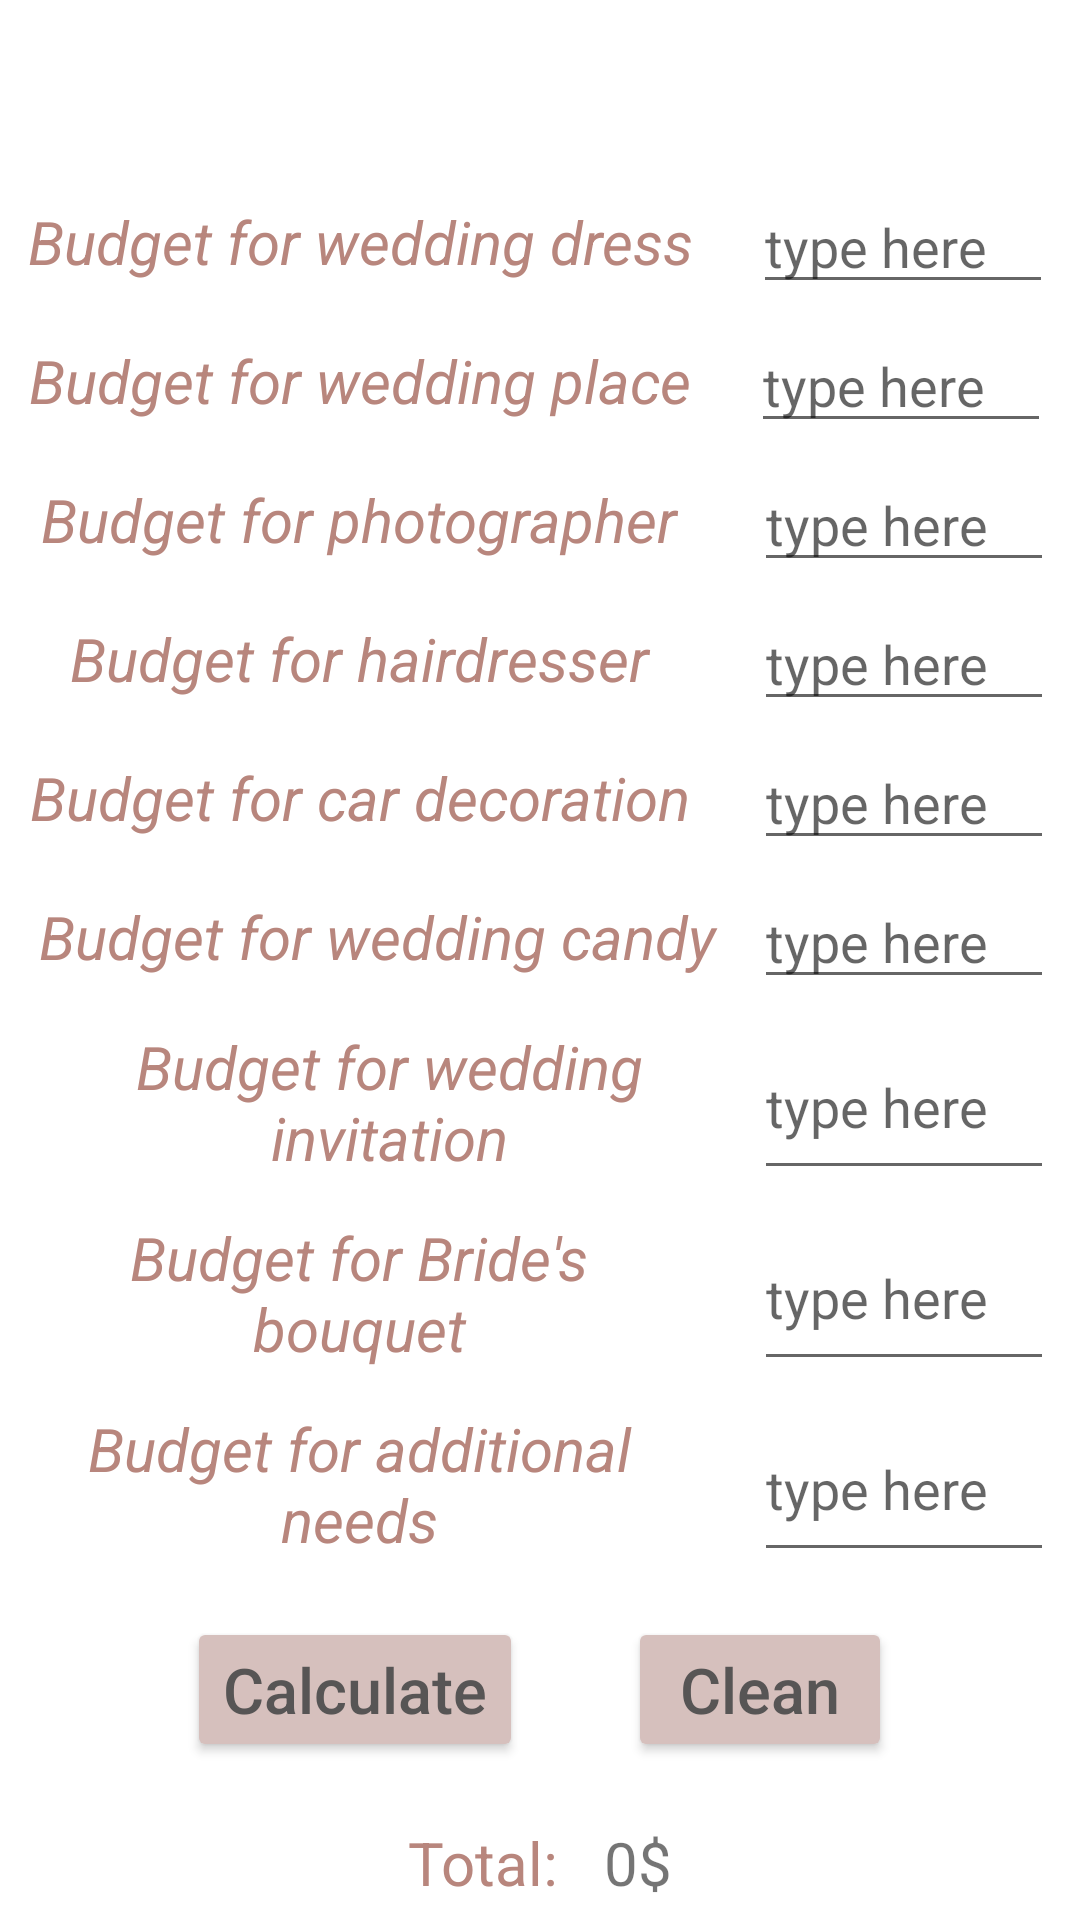

Android layout source for this screen:
<!-- AndroidManifest.xml: application theme Theme.WeddingApp -->
<!-- res/layout/activity_calculate_budget.xml -->
<?xml version="1.0" encoding="utf-8"?>
<LinearLayout
    xmlns:android="http://schemas.android.com/apk/res/android"
    xmlns:app="http://schemas.android.com/apk/res-auto"
    xmlns:tools="http://schemas.android.com/tools"
    android:layout_width="match_parent"
    android:layout_height="match_parent"
    tools:context=".CalculateBudgetActivity"
    android:background="@drawable/deneme1"
    android:orientation="vertical"
    android:id="@+id/layout1"
    >

    <LinearLayout
        android:layout_width="match_parent"
        android:layout_height="wrap_content"
        android:orientation="horizontal"
        android:gravity="center"
        android:layout_marginTop="60dp">

        <TextView
            android:id="@+id/tv1"
            android:layout_width="wrap_content"
            android:layout_height="match_parent"
            android:text="Budget for wedding dress"
            android:textColor="#B8867D"
            android:textSize="20sp"
            android:textStyle="italic"
            android:gravity="center"
            android:paddingRight="20dp"
            >
        </TextView>

        <EditText
            android:id="@+id/et1"
            android:layout_width="100dp"
            android:layout_height="match_parent"
            android:hint="type here"
            android:inputType="number"
            >
        </EditText>

    </LinearLayout>


    <LinearLayout
        android:layout_width="match_parent"
        android:layout_height="wrap_content"
        android:orientation="horizontal"
        android:gravity="center"
        android:layout_marginTop="5dp"
        >

        <TextView
            android:id="@+id/tv2"
            android:layout_width="wrap_content"
            android:layout_height="match_parent"
            android:text="Budget for wedding place"
            android:textColor="#B8867D"
            android:textSize="20sp"
            android:textStyle="italic"
            android:gravity="center"
            android:paddingRight="20dp"
            >
        </TextView>

        <EditText
            android:id="@+id/et2"
            android:layout_width="100dp"
            android:layout_height="match_parent"
            android:hint="type here"
            android:inputType="number"

            >
        </EditText>
    </LinearLayout>


    <LinearLayout
        android:layout_width="match_parent"
        android:layout_height="wrap_content"
        android:orientation="horizontal"
        android:gravity="center"
        android:layout_marginTop="5dp"

        >

        <TextView
            android:id="@+id/tv3"
            android:layout_width="243dp"
            android:layout_height="match_parent"
            android:text="Budget for photographer"
            android:textColor="#B8867D"
            android:textSize="20sp"
            android:textStyle="italic"
            android:gravity="center"
            android:paddingRight="20dp"
            >
        </TextView>

        <EditText
            android:id="@+id/et3"
            android:layout_width="100dp"
            android:layout_height="match_parent"
            android:hint="type here"
            android:inputType="number"

            >
        </EditText>
    </LinearLayout>

    <LinearLayout
        android:layout_width="match_parent"
        android:layout_height="wrap_content"
        android:orientation="horizontal"
        android:gravity="center"
        android:layout_marginTop="5dp"

        >

        <TextView
            android:id="@+id/tv4"
            android:layout_width="243dp"
            android:layout_height="match_parent"
            android:text="Budget for hairdresser"
            android:textColor="#B8867D"
            android:textSize="20sp"
            android:textStyle="italic"
            android:gravity="center"
            android:paddingRight="20dp"
            >
        </TextView>

        <EditText
            android:id="@+id/et4"
            android:layout_width="100dp"
            android:layout_height="match_parent"
            android:hint="type here"
            android:inputType="number"

            >
        </EditText>
    </LinearLayout>


    <LinearLayout
        android:layout_width="match_parent"
        android:layout_height="wrap_content"
        android:orientation="horizontal"
        android:gravity="center"
        android:layout_marginTop="5dp"

        >

        <TextView
            android:id="@+id/tv5"
            android:layout_width="243dp"
            android:layout_height="match_parent"
            android:text="Budget for car decoration"
            android:textColor="#B8867D"
            android:textSize="20sp"
            android:textStyle="italic"
            android:gravity="center"
            android:paddingRight="20dp"
            >
        </TextView>

        <EditText
            android:id="@+id/et5"
            android:layout_width="100dp"
            android:layout_height="match_parent"
            android:hint="type here"
            android:inputType="number"

            >
        </EditText>
    </LinearLayout>


    <LinearLayout
        android:layout_width="match_parent"
        android:layout_height="wrap_content"
        android:orientation="horizontal"
        android:gravity="center"
        android:layout_marginTop="5dp"

        >

        <TextView
            android:id="@+id/tv6"
            android:layout_width="243dp"
            android:layout_height="match_parent"
            android:text="Budget for wedding candy"
            android:textColor="#B8867D"
            android:textSize="20sp"
            android:textStyle="italic"
            android:gravity="center"
            android:paddingRight="8dp"
            >
        </TextView>

        <EditText
            android:id="@+id/et6"
            android:layout_width="100dp"
            android:layout_height="match_parent"
            android:hint="type here"
            android:inputType="number"

            >
        </EditText>
    </LinearLayout>


    <LinearLayout
        android:layout_width="match_parent"
        android:layout_height="wrap_content"
        android:orientation="horizontal"
        android:gravity="center"
        android:layout_marginTop="5dp"

        >

        <TextView
            android:id="@+id/tv7"
            android:layout_width="243dp"
            android:layout_height="match_parent"
            android:text="Budget for wedding invitation"
            android:textColor="#B8867D"
            android:textSize="20sp"
            android:textStyle="italic"
            android:gravity="center"
            android:paddingRight="0dp"
            >
        </TextView>

        <EditText
            android:id="@+id/et7"
            android:layout_width="100dp"
            android:layout_height="match_parent"
            android:hint="type here"
            android:inputType="number"

            >
        </EditText>
    </LinearLayout>


    <LinearLayout
        android:layout_width="match_parent"
        android:layout_height="wrap_content"
        android:orientation="horizontal"
        android:gravity="center"
        android:layout_marginTop="5dp"

        >

        <TextView
            android:id="@+id/tv8"
            android:layout_width="243dp"
            android:layout_height="match_parent"
            android:text="Budget for Bride's bouquet"
            android:textColor="#B8867D"
            android:textSize="20sp"
            android:textStyle="italic"
            android:gravity="center"
            android:paddingRight="20dp"
            >
        </TextView>

        <EditText
            android:id="@+id/et8"
            android:layout_width="100dp"
            android:layout_height="match_parent"
            android:hint="type here"
            android:inputType="number"

            >
        </EditText>
    </LinearLayout>

    <LinearLayout
        android:layout_width="match_parent"
        android:layout_height="wrap_content"
        android:orientation="horizontal"
        android:gravity="center"
        android:layout_marginTop="5dp">

        <TextView
            android:id="@+id/tv9"
            android:layout_width="243dp"
            android:layout_height="match_parent"
            android:text="Budget for additional needs"
            android:textColor="#B8867D"
            android:textSize="20sp"
            android:textStyle="italic"
            android:gravity="center"
            android:paddingRight="20dp"
            >
        </TextView>

        <EditText
            android:id="@+id/et9"
            android:layout_width="100dp"
            android:layout_height="match_parent"
            android:hint="type here"
            android:inputType="number"

            >
        </EditText>
    </LinearLayout>

    <LinearLayout
        android:layout_width="match_parent"
        android:layout_height="wrap_content"
        android:orientation="horizontal"
        android:gravity="center"
        android:layout_marginTop="15dp">

        <Button
            android:id="@+id/btn1"
            android:layout_width="wrap_content"
            android:layout_height="wrap_content"
            android:backgroundTint="#FFD6C0BD"
            android:gravity="center"
            android:onClick="onClick"
            android:text="Calculate"
            android:textAllCaps="false"
            android:textColor="#575555"
            android:textSize="21sp"
            android:layout_marginRight="35dp">

        </Button>

        <Button
            android:id="@+id/btn2"
            android:layout_width="wrap_content"
            android:layout_height="wrap_content"
            android:backgroundTint="#FFD6C0BD"
            android:gravity="center"
            android:onClick="onClick"
            android:text="Clean"
            android:textAllCaps="false"
            android:textColor="#575555"
            android:textSize="21sp" >

        </Button>




    </LinearLayout>

    <LinearLayout
        android:layout_width="match_parent"
        android:layout_height="wrap_content"
        android:gravity="center"
        android:layout_marginTop="20dp"
        >

        <TextView
            android:id="@+id/tv10"
            android:layout_width="wrap_content"
            android:layout_height="wrap_content"
            android:text="Total: "
            android:textSize="20sp"
            android:textColor="#B8867D"
            android:layout_marginRight="10dp"
            >

        </TextView>

        <TextView
            android:id="@+id/tv11"
            android:layout_width="wrap_content"
            android:layout_height="wrap_content"
            android:text="0$"
            android:textSize="20sp"
            >
        </TextView>
    </LinearLayout>

</LinearLayout>
    
<!-- resources referenced by this layout -->
<resources>
  <style name="Theme.WeddingApp" parent="Theme.MaterialComponents.DayNight.DarkActionBar">
          
          <item name="colorPrimary">@color/purple_500</item>
          <item name="colorPrimaryVariant">@color/purple_700</item>
          <item name="colorOnPrimary">@color/white</item>
          
          <item name="colorSecondary">@color/teal_200</item>
          <item name="colorSecondaryVariant">@color/teal_700</item>
          <item name="colorOnSecondary">@color/black</item>
          
          <item name="android:statusBarColor">?attr/colorPrimaryVariant</item>
          
  
      </style>
  <!-- not gathered from this repository: default colours our renderer supplied (Android Studio template values) -->
  <color name="purple_500">#FF6200EE</color>
  <color name="purple_700">#FF3700B3</color>
  <color name="teal_200">#FF03DAC5</color>
  <color name="teal_700">#FF018786</color>
  <color name="black">#FF000000</color>
  <color name="white">#FFFFFFFF</color>
</resources>
